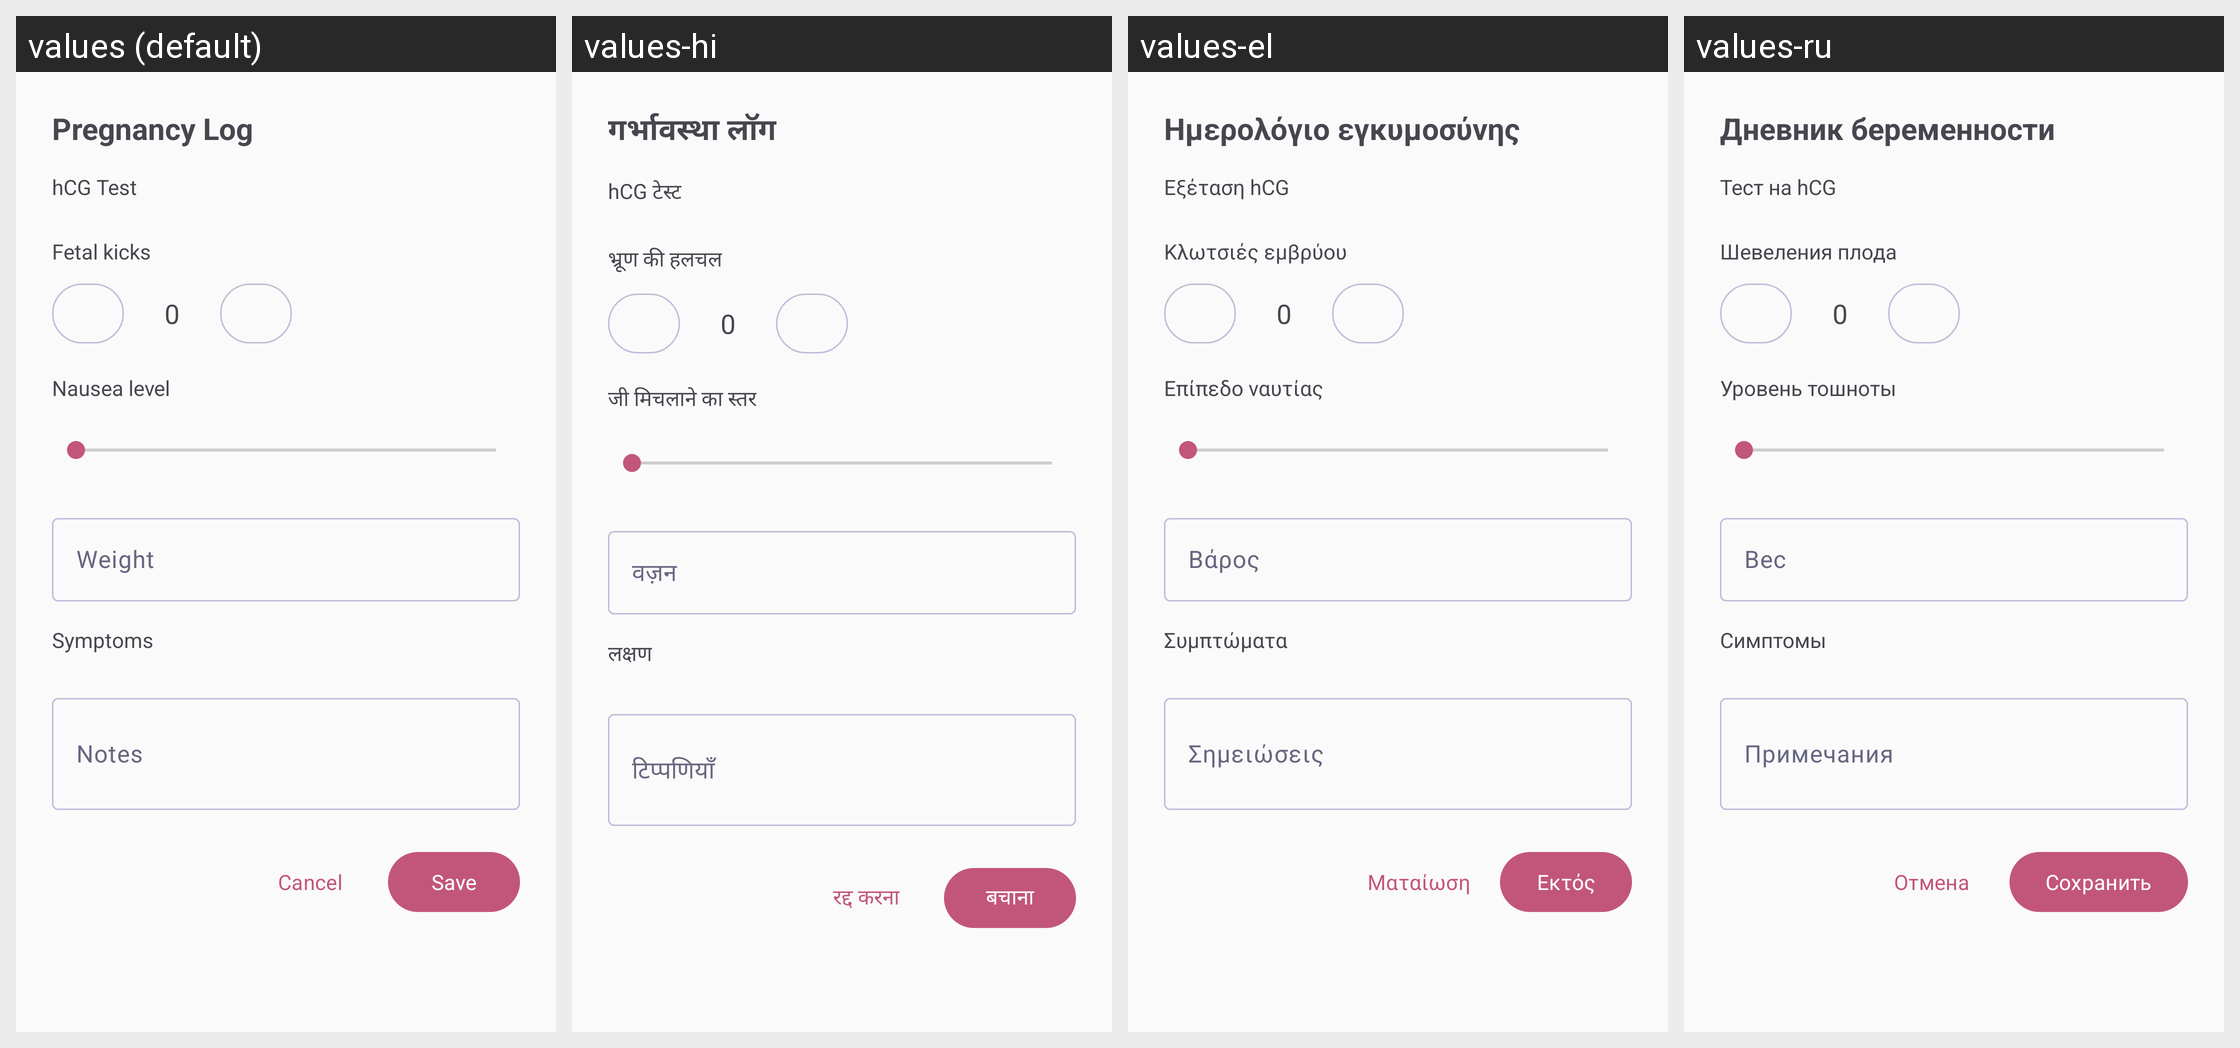

For this localized Android screen grid, give each drawn string resource with its value in every locale shown.
Android screen res/layout/bottom_sheet_pregnancy_log.xml rendered under 4 locales, left to right: values (default), values-hi, values-el, values-ru. Device: Nexus 5 (rendered at 1080×1920; each locale shown at half size, 540×960, under a caption strip naming it); theme Theme.Luna.
Other locales in the repository, not shown: values-am, values-ar, values-bg, values-bn, values-ca, values-cs, values-da, values-de, values-es, values-es-rMX, values-et, values-fa, values-fi, values-fr, values-fr-rCA, values-hr, values-hu, values-id, values-in, values-it, values-iw, values-ja, values-ko, values-lt, values-lv, values-mk, values-ms, values-nb, values-nl, values-pl, values-pt-rBR, values-pt-rPT, values-ro, values-sk, values-sl, values-sq, values-sr, values-sv, values-th, values-tr, values-uk, values-ur, values-vi, values-zh-rCN, values-zh-rTW.
Strings drawn on this screen, with the default value and each locale's value (text and hints the layout hard-codes, and strings that could not be matched under every locale, appear in the picture but are not listed):

pregnancy_log_title
  values: Pregnancy Log
  values-hi: गर्भावस्था लॉग
  values-el: Ημερολόγιο εγκυμοσύνης
  values-ru: Дневник беременности

hcg_test_label
  values: hCG Test
  values-hi: hCG टेस्ट
  values-el: Εξέταση hCG
  values-ru: Тест на hCG

kicks_label
  values: Fetal kicks
  values-hi: भ्रूण की हलचल
  values-el: Κλωτσιές εμβρύου
  values-ru: Шевеления плода

nausea_label
  values: Nausea level
  values-hi: जी मिचलाने का स्तर
  values-el: Επίπεδο ναυτίας
  values-ru: Уровень тошноты

weight_label
  values: Weight
  values-hi: वज़न
  values-el: Βάρος
  values-ru: Вес

symptoms_section_title
  values: Symptoms
  values-hi: लक्षण
  values-el: Συμπτώματα
  values-ru: Симптомы

notes_label
  values: Notes
  values-hi: टिप्पणियाँ
  values-el: Σημειώσεις
  values-ru: Примечания

cancel_button
  values: Cancel
  values-hi: रद्द करना
  values-el: Ματαίωση
  values-ru: Отмена

save_button
  values: Save
  values-hi: बचाना
  values-el: Εκτός
  values-ru: Сохранить
